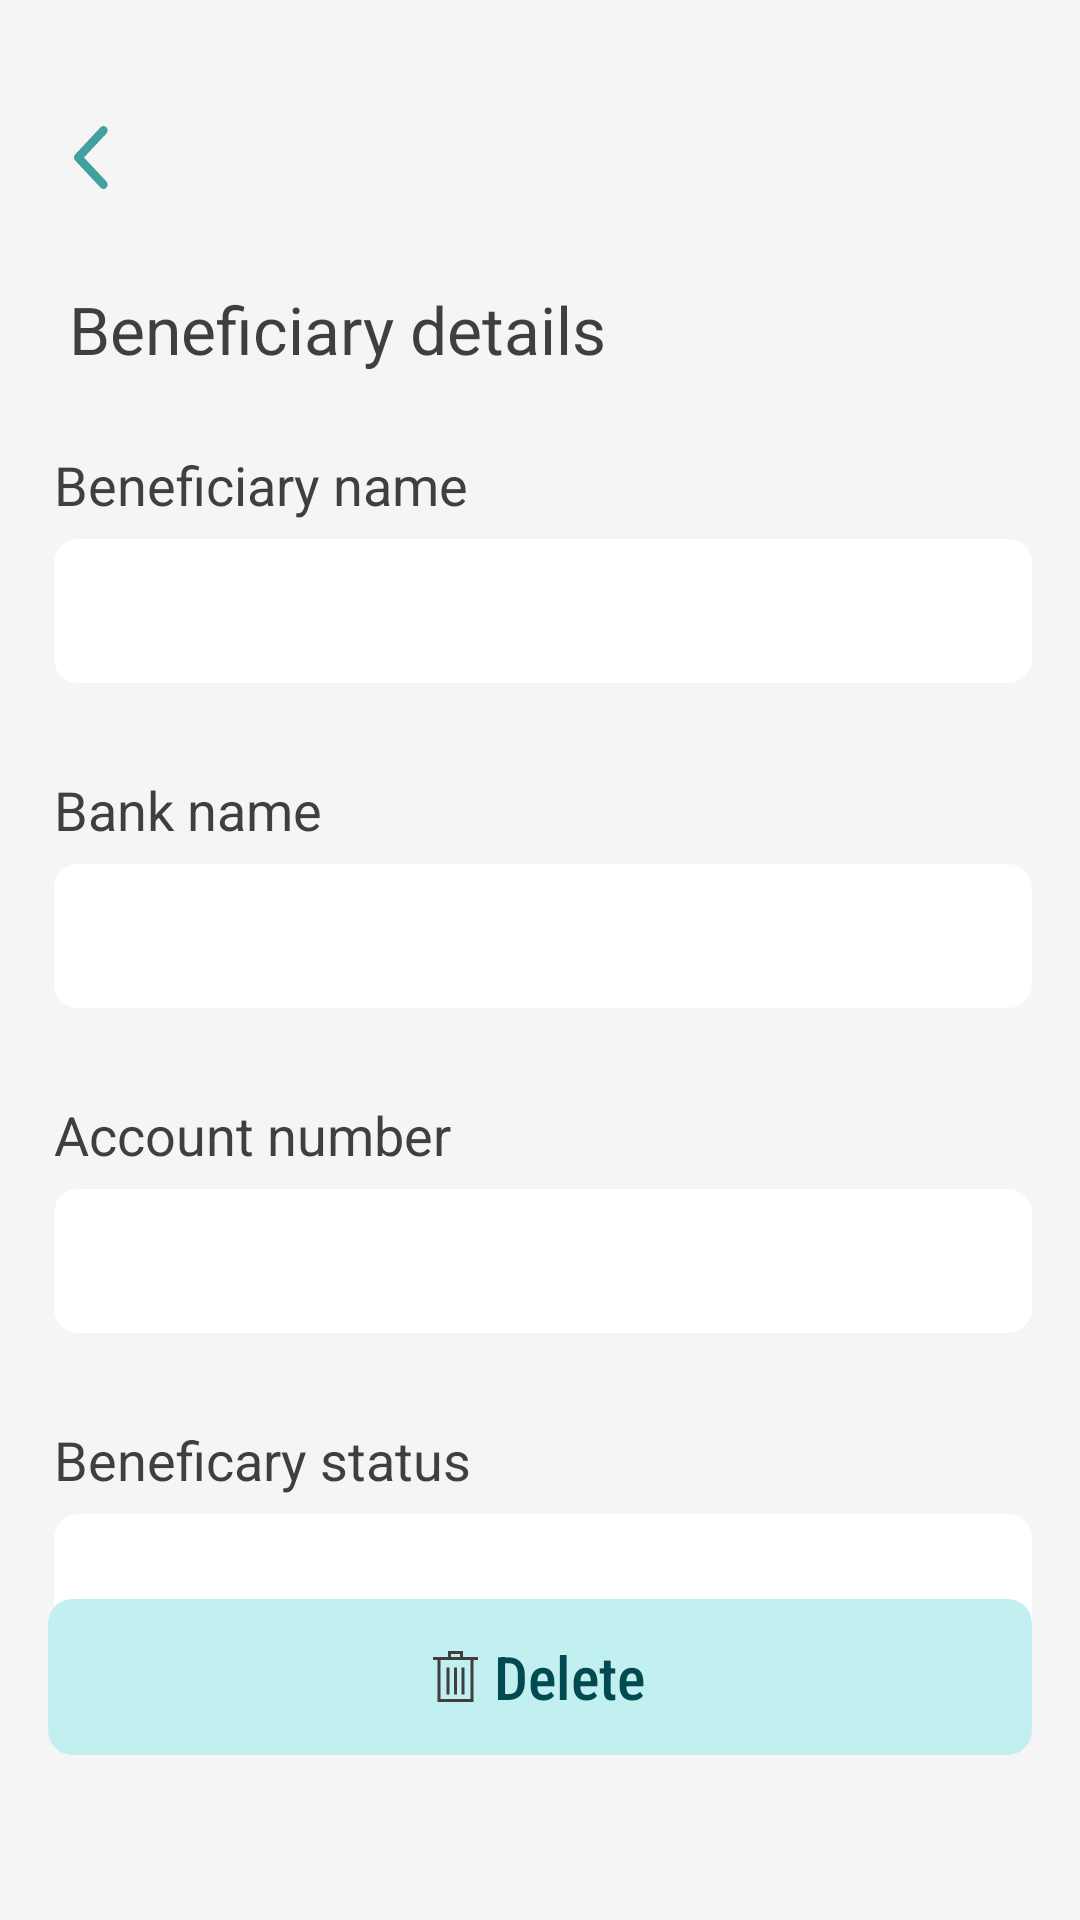

Produce the Android XML layout that renders to this screen, including the resource entries it uses.
<!-- AndroidManifest.xml: application theme Theme.BSFProject -->
<!-- res/layout/fragment_delete.xml -->
<?xml version="1.0" encoding="utf-8"?>
<androidx.constraintlayout.widget.ConstraintLayout xmlns:android="http://schemas.android.com/apk/res/android"
    xmlns:tools="http://schemas.android.com/tools"
    android:layout_width="match_parent"
    android:layout_height="match_parent"
    android:background="@color/page_color"
    xmlns:app="http://schemas.android.com/apk/res-auto"
    tools:context=".DeleteFragment">

    <ImageView
        android:id="@+id/delete_benef_back"
        android:layout_width="25dp"
        android:layout_height="25dp"
        android:paddingVertical="2dp"
        android:layout_marginStart="18dp"
        android:layout_marginTop="40dp"
        android:src="@drawable/back_ic"
        app:layout_constraintStart_toStartOf="parent"
        app:layout_constraintTop_toTopOf="parent"/>
    <TextView
        android:id="@+id/delete_benef_details_tv"
        android:layout_width="wrap_content"
        android:layout_height="wrap_content"
        android:text="Beneficiary details "
        android:textSize="22sp"
        android:layout_marginStart="5dp"
        android:textColor="@color/light_black"
        android:layout_marginTop="30dp"
        app:layout_constraintTop_toBottomOf="@+id/delete_benef_back"
        app:layout_constraintStart_toStartOf="@+id/delete_benef_back"/>
    <TextView
        android:id="@+id/delete_benef_name_txt"
        android:layout_width="wrap_content"
        android:layout_height="wrap_content"
        android:text="Beneficiary name"
        android:textSize="18sp"
        android:textColor="@color/light_black"
        android:layout_marginTop="25dp"
        app:layout_constraintStart_toStartOf="@+id/delete_benef_back"
        app:layout_constraintTop_toBottomOf="@+id/delete_benef_details_tv"
        />
    <TextView
        android:id="@+id/delete_benef_name_tv"
        android:layout_width="0dp"
        android:layout_height="48dp"
        android:layout_marginTop="6dp"
        android:layout_marginEnd="16dp"
        android:background="@drawable/rounded_et"
        android:paddingStart="16dp"
        android:textSize="14sp"
        app:layout_constraintEnd_toEndOf="parent"
        app:layout_constraintStart_toStartOf="@+id/delete_benef_name_txt"
        app:layout_constraintTop_toBottomOf="@+id/delete_benef_name_txt" />
    <TextView
        android:id="@+id/delete_benef_bank_name_txt"
        android:layout_width="wrap_content"
        android:layout_height="wrap_content"
        android:text="Bank name"
        android:textSize="18sp"
        android:textColor="@color/light_black"
        android:layout_marginTop="30dp"
        app:layout_constraintStart_toStartOf="@+id/delete_benef_name_tv"
        app:layout_constraintTop_toBottomOf="@+id/delete_benef_name_tv"
        />
    <TextView
        android:id="@+id/delete_benef_bank_name_tv"
        android:layout_width="0dp"
        android:layout_height="48dp"
        android:layout_marginTop="6dp"
        android:layout_marginEnd="16dp"
        android:background="@drawable/rounded_et"
        android:paddingStart="16dp"
        android:textSize="14sp"
        app:layout_constraintEnd_toEndOf="parent"
        app:layout_constraintStart_toStartOf="@+id/delete_benef_bank_name_txt"
        app:layout_constraintTop_toBottomOf="@+id/delete_benef_bank_name_txt" />
    <TextView
        android:id="@+id/delete_benef_acc_num_txt"
        android:layout_width="wrap_content"
        android:layout_height="wrap_content"
        android:text="Account number"
        android:textSize="18sp"
        android:textColor="@color/light_black"
        android:layout_marginTop="30dp"
        app:layout_constraintStart_toStartOf="@+id/delete_benef_bank_name_tv"
        app:layout_constraintTop_toBottomOf="@+id/delete_benef_bank_name_tv"
        />
    <TextView
        android:id="@+id/delete_benef_acc_num_tv"
        android:layout_width="0dp"
        android:layout_height="48dp"
        android:layout_marginTop="6dp"
        android:layout_marginEnd="16dp"
        android:background="@drawable/rounded_et"
        android:paddingStart="16dp"
        android:textSize="14sp"
        app:layout_constraintEnd_toEndOf="parent"
        app:layout_constraintStart_toStartOf="@+id/delete_benef_acc_num_txt"
        app:layout_constraintTop_toBottomOf="@+id/delete_benef_acc_num_txt" />
    <TextView
        android:id="@+id/delete_benef_status_txt"
        android:layout_width="wrap_content"
        android:layout_height="wrap_content"
        android:text="Beneficary status"
        android:textSize="18sp"
        android:textColor="@color/light_black"
        android:layout_marginTop="30dp"
        app:layout_constraintStart_toStartOf="@+id/delete_benef_acc_num_tv"
        app:layout_constraintTop_toBottomOf="@+id/delete_benef_acc_num_tv"
        />
    <TextView
        android:id="@+id/delete_benef_status_tv"
        android:layout_width="0dp"
        android:layout_height="48dp"
        android:layout_marginTop="6dp"
        android:layout_marginEnd="16dp"
        android:background="@drawable/rounded_et"
        android:paddingStart="16dp"
        android:textSize="14sp"
        app:layout_constraintEnd_toEndOf="parent"
        app:layout_constraintStart_toStartOf="@+id/delete_benef_status_txt"
        app:layout_constraintTop_toBottomOf="@+id/delete_benef_status_txt" />
    <androidx.cardview.widget.CardView
        android:id="@+id/delete_benef_card"
        android:layout_width="0dp"
        android:layout_height="52dp"
        app:layout_constraintStart_toStartOf="parent"
        app:layout_constraintEnd_toEndOf="parent"
        app:layout_constraintBottom_toBottomOf="parent"
        app:cardElevation="0dp"
        app:cardBackgroundColor="@color/light_green"
        app:cardCornerRadius="8dp"
        android:layout_marginStart="16dp"
        android:layout_marginEnd="16dp"
        android:layout_marginBottom="55dp">
    <TextView
        android:layout_width="wrap_content"
        android:layout_height="wrap_content"
        android:text="Delete"
        android:textAllCaps="false"
        android:layout_marginStart="10dp"
        android:textColor="@color/dark_green"
        android:textSize="20sp"
        android:fontFamily="sans-serif-condensed-medium"
        android:layout_gravity="center"/>
    <ImageView
        android:layout_width="wrap_content"
        android:layout_height="wrap_content"
        android:layout_marginEnd="28dp"
        app:srcCompat="@drawable/delete_ic"
        android:layout_gravity="center"/>
    </androidx.cardview.widget.CardView>

</androidx.constraintlayout.widget.ConstraintLayout>
<!-- resources referenced by this layout -->
<resources>
  <color name="dark_green">#024A52</color>
  <color name="light_black">#3F3F3F</color>
  <color name="light_green">#C2EFEF</color>
  <color name="page_color">#F5F5F5</color>
  <!-- drawable back_ic (drawable) -->
  <vector xmlns:android="http://schemas.android.com/apk/res/android"
      android:width="9dp"
      android:height="16dp"
      android:viewportWidth="9"
      android:viewportHeight="16">
    <path
        android:pathData="M0,7.997C0,7.711 0.104,7.424 0.311,7.205L6.838,0.328C7.253,-0.109 7.926,-0.109 8.341,0.328C8.756,0.765 8.756,1.475 8.341,1.912L2.566,7.997L8.341,14.082C8.756,14.52 8.756,15.229 8.341,15.666C7.926,16.104 7.253,16.104 6.838,15.666L0.311,8.789C0.104,8.57 0,8.284 0,7.997Z"
        android:fillColor="#449F9F"
        android:fillType="evenOdd"/>
  </vector>
  <!-- drawable delete_ic (drawable) -->
  <vector xmlns:android="http://schemas.android.com/apk/res/android"
      android:width="15dp"
      android:height="17dp"
      android:viewportWidth="15"
      android:viewportHeight="17">
    <path
        android:pathData="M5,0H10V2H15V3H13.5V17H1.5V3H0V2H5V0ZM2.5,3V16H12.5V3H2.5ZM6,1V2H9V1H6ZM5.5,5.5V14.5H4.5V5.5H5.5ZM8,5.5V14.5H7V5.5H8ZM10.5,5.5V14.5H9.5V5.5H10.5Z"
        android:fillColor="#3F3F3F"
        android:fillType="evenOdd"/>
  </vector>
  <!-- drawable rounded_et (drawable) -->
  <?xml version="1.0" encoding="utf-8"?>
  <shape xmlns:android="http://schemas.android.com/apk/res/android"
      android:shape="rectangle"
      android:padding="40dp">
  
      <solid android:color="#FFFFFF" />
      <corners android:radius="8dp"/>
  
  </shape>
  <style name="Theme.BSFProject" parent="Base.Theme.BSFProject" />
  <style name="Base.Theme.BSFProject" parent="Theme.Material3.DayNight.NoActionBar">
          
          
      </style>
</resources>
